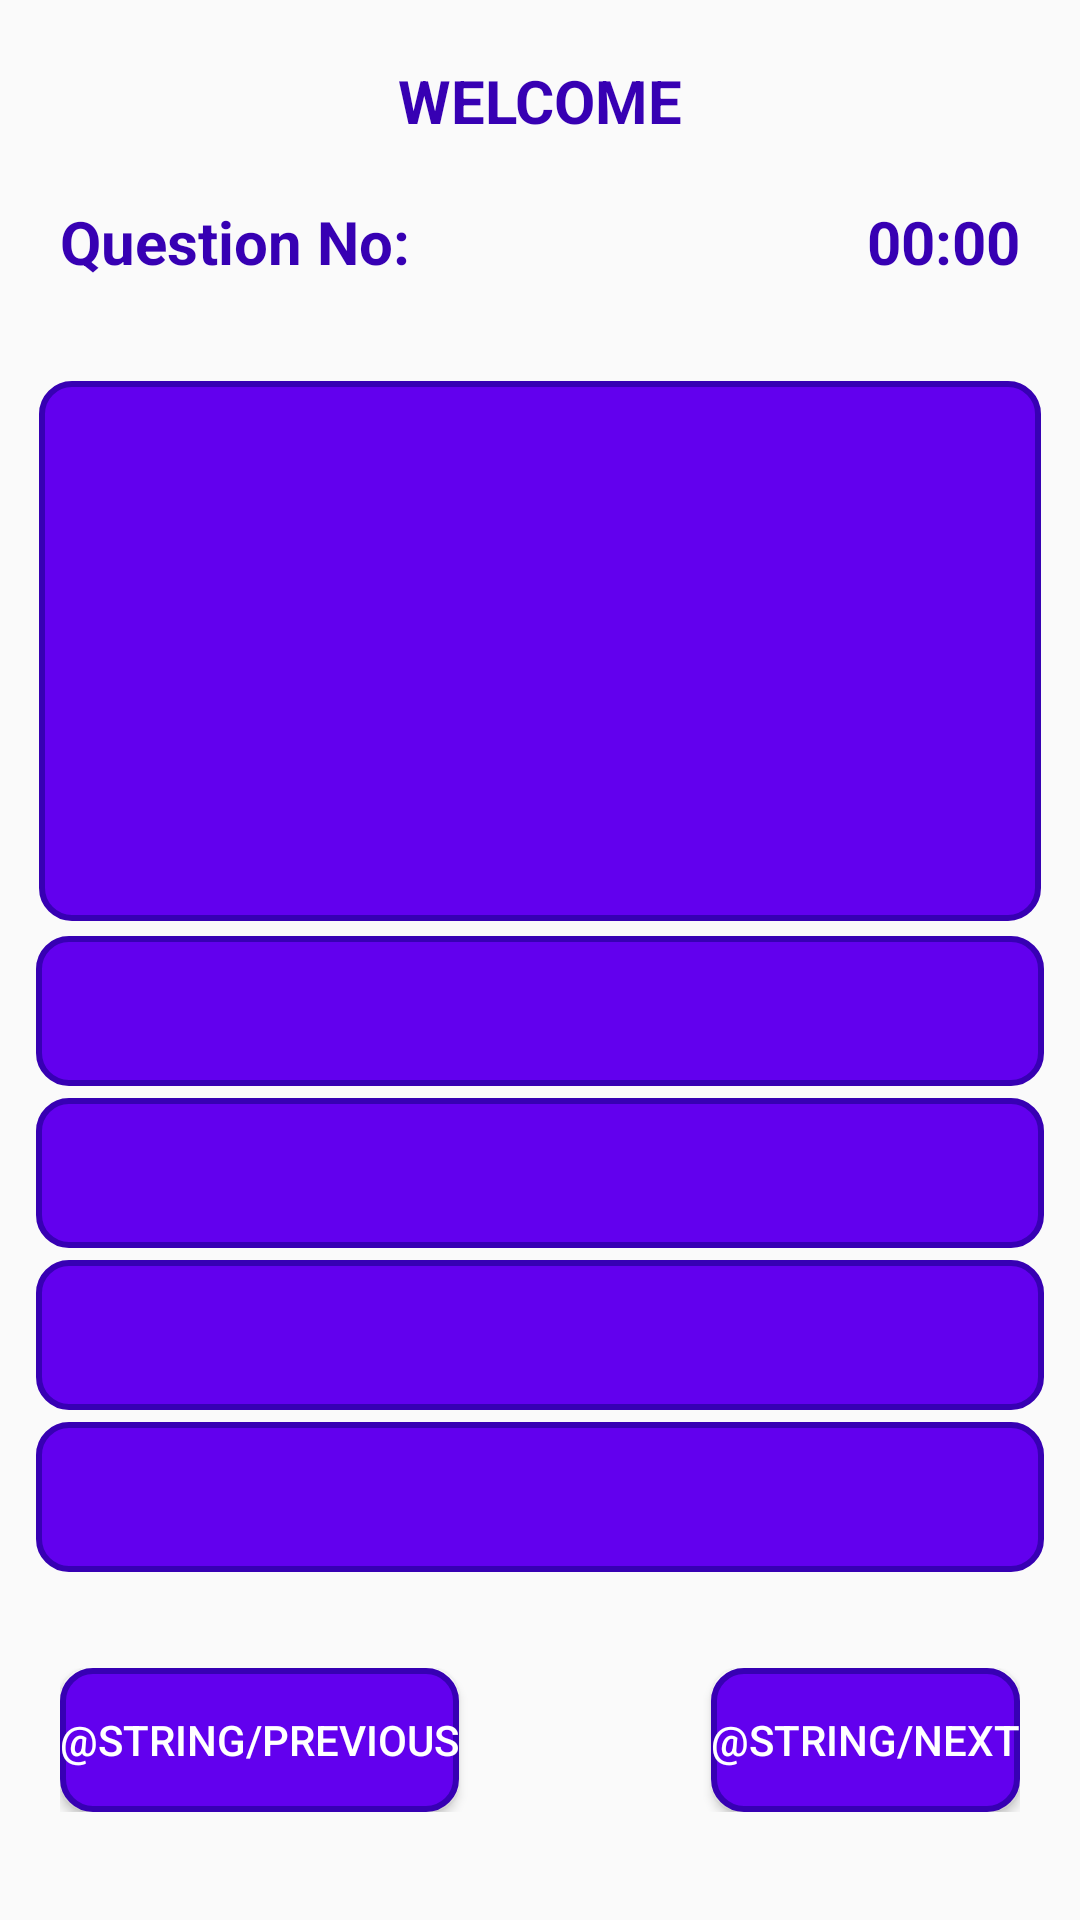

This screen was rendered from an Android layout file. Write that file and the resources it references.
<!-- AndroidManifest.xml: application theme AppTheme -->
<!-- res/layout/activity_main_mcqs.xml -->
<?xml version="1.0" encoding="utf-8"?>
<layout>
    <LinearLayout xmlns:android="http://schemas.android.com/apk/res/android"
        xmlns:app="http://schemas.android.com/apk/res-auto"
        xmlns:tools="http://schemas.android.com/tools"
        android:id="@+id/ll_mcqs"
        android:layout_width="match_parent"
        android:layout_height="match_parent"
        android:orientation="vertical"
        tools:context=".MainActivity">

        <LinearLayout
            android:layout_width="match_parent"
            android:layout_height="wrap_content"
            android:layout_margin="10dp"
            android:orientation="vertical">

            <TextView
                android:id="@+id/tv_tittle"
                android:layout_width="match_parent"
                android:layout_height="wrap_content"
                android:layout_margin="10dp"
                android:layout_marginBottom="10dp"
                android:gravity="center"
                android:text="WELCOME"
                android:textColor="@color/colorPrimaryDark"
                android:textSize="20sp"
                android:textStyle="bold" />


            <RelativeLayout
                android:layout_width="match_parent"
                android:layout_height="wrap_content"
                android:layout_margin="10dp">

                <TextView
                    android:id="@+id/tv_question_no"
                    android:layout_width="wrap_content"
                    android:layout_height="wrap_content"
                    android:layout_alignParentLeft="true"
                    android:text="Question No: "
                    android:textColor="@color/colorPrimaryDark"
                    android:textSize="20sp"
                    android:textStyle="bold" />

                <TextView
                    android:id="@+id/tv_timer"
                    android:layout_width="wrap_content"
                    android:layout_height="wrap_content"
                    android:layout_alignParentRight="true"
                    android:text="00:00"
                    android:textColor="@color/colorPrimaryDark"
                    android:textSize="20sp"
                    android:textStyle="bold" />
            </RelativeLayout>

        </LinearLayout>


        <LinearLayout
            android:layout_width="match_parent"
            android:layout_height="wrap_content"
            android:layout_margin="10dp"
            android:orientation="vertical">

            <TextView
                android:id="@+id/tv_mcqs_question"
                android:layout_width="match_parent"
                android:layout_height="180dp"
                android:layout_margin="3dp"
                android:background="@drawable/cardview_bg_style"
                android:gravity="left"
                android:padding="10dp"
                android:text=""
                android:textColor="@color/colorWhite"
                android:textSize="20sp"
                android:textStyle="bold" />

            <TextView
                android:id="@+id/tv_mcqs_option_1"
                android:layout_width="match_parent"
                android:layout_height="50dp"
                android:layout_margin="2dp"
                android:background="@drawable/cardview_bg_style"
                android:gravity="center"
                android:text=""
                android:textColor="@color/colorWhite"
                android:textSize="20sp"
                android:textStyle="bold" />

            <TextView
                android:id="@+id/tv_mcqs_option_2"
                android:layout_width="match_parent"
                android:layout_height="50dp"
                android:layout_margin="2dp"
                android:background="@drawable/cardview_bg_style"
                android:gravity="center"
                android:text=""
                android:textColor="@color/colorWhite"
                android:textSize="20sp"
                android:textStyle="bold" />

            <TextView
                android:id="@+id/tv_mcqs_option_3"
                android:layout_width="match_parent"
                android:layout_height="50dp"
                android:layout_margin="2dp"
                android:background="@drawable/cardview_bg_style"
                android:gravity="center"
                android:text=""
                android:textColor="@color/colorWhite"
                android:textSize="20sp"
                android:textStyle="bold" />

            <TextView
                android:id="@+id/tv_mcqs_option_4"
                android:layout_width="match_parent"
                android:layout_height="50dp"
                android:layout_margin="2dp"
                android:background="@drawable/cardview_bg_style"
                android:gravity="center"
                android:text=""
                android:textColor="@color/colorWhite"
                android:textSize="20sp"
                android:textStyle="bold" />
        </LinearLayout>

        <RelativeLayout
            android:layout_width="match_parent"
            android:layout_height="wrap_content"
            android:layout_margin="20dp">

            <Button
                android:id="@+id/btn_previous"
                android:layout_width="wrap_content"
                android:layout_height="wrap_content"
                android:layout_alignParentLeft="true"
                android:background="@drawable/cardview_bg_style"
                android:text="@string/previous"
                android:textColor="@color/colorWhite" />

            <Button
                android:id="@+id/btn_next"
                android:layout_width="wrap_content"
                android:layout_height="wrap_content"
                android:layout_alignParentRight="true"
                android:background="@drawable/cardview_bg_style"
                android:text="@string/next"
                android:textColor="@color/colorWhite" />
        </RelativeLayout>
    </LinearLayout>

</layout>
<!-- resources referenced by this layout -->
<resources>
  <color name="colorPrimaryDark">#3700B3</color>
  <color name="colorWhite">#FFFFFF</color>
  <!-- drawable cardview_bg_style (drawable) -->
  <?xml version="1.0" encoding="utf-8"?>
  <shape xmlns:android="http://schemas.android.com/apk/res/android">
  
      <corners android:radius="10dp" />
      <solid android:color="@color/colorPrimary"/>
      <stroke android:color="@color/colorPrimaryDark" android:width="2dp"/>
  
  </shape>
  <style name="AppTheme" parent="Theme.AppCompat.Light.NoActionBar">
          
          <item name="colorPrimary">@color/colorPrimary</item>
          <item name="colorPrimaryDark">@color/colorPrimaryDark</item>
          <item name="colorAccent">@color/colorAccent</item>
      </style>
  <color name="colorPrimary">#6200EE</color>
  <color name="colorAccent">#03DAC5</color>
</resources>
